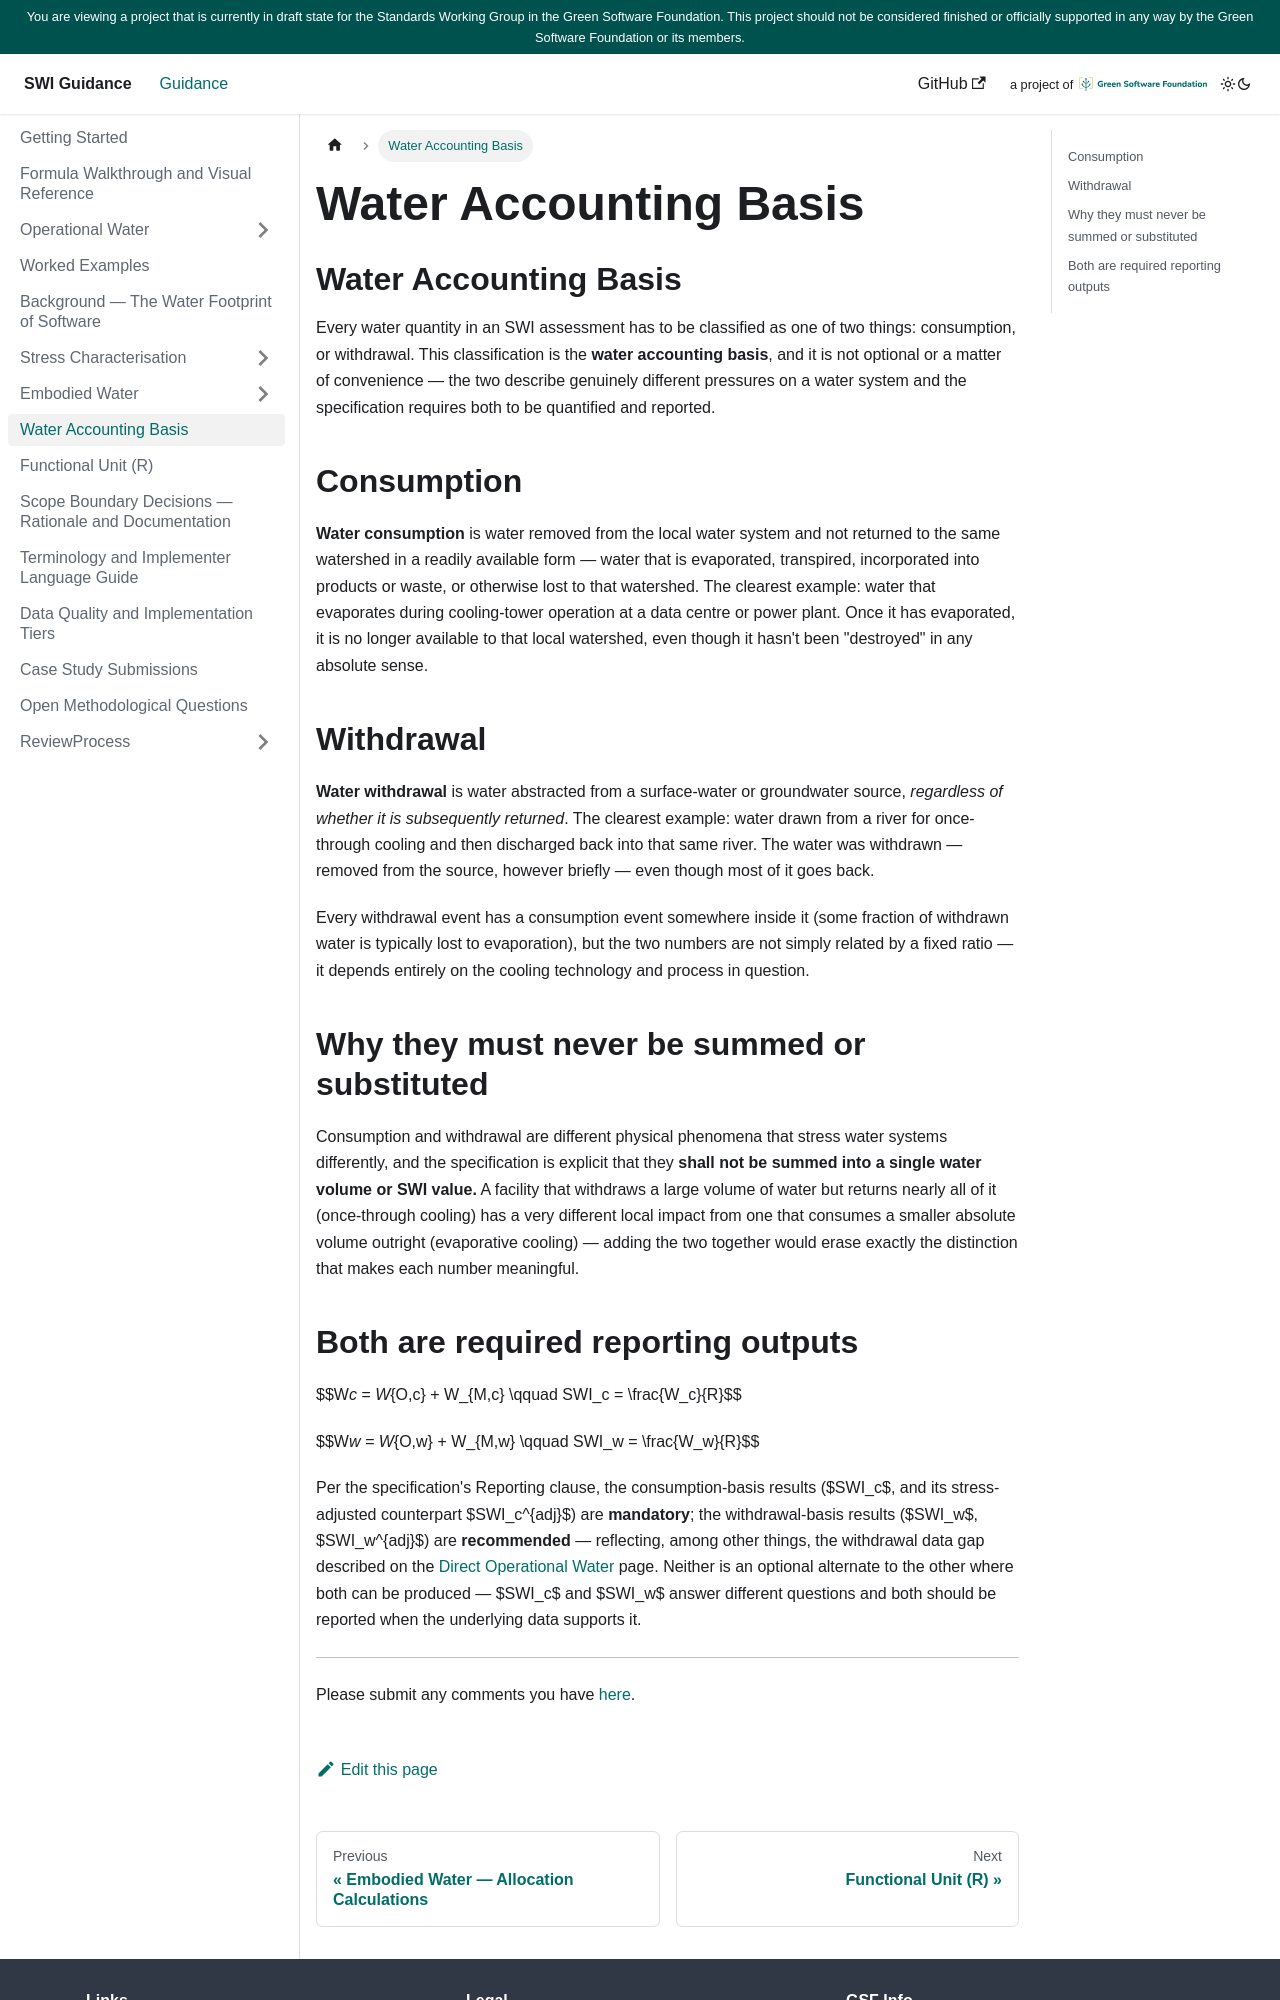

repository: Green-Software-Foundation/SWI-guide · page: AccountingBasis.html · generator: docusaurus

---
sidebar_position: 12
title: Water Accounting Basis
---

<!--
Grounded in: SWI-Specification.md § Terms and definitions (3.1–3.3), § Methodology summary → Water accounting basis.
-->

# Water Accounting Basis

Every water quantity in an SWI assessment has to be classified as one of
two things: consumption, or withdrawal. This classification is the **water
accounting basis**, and it is not optional or a matter of convenience —
the two describe genuinely different pressures on a water system and the
specification requires both to be quantified and reported.

## Consumption

**Water consumption** is water removed from the local water system and not
returned to the same watershed in a readily available form — water that is
evaporated, transpired, incorporated into products or waste, or otherwise
lost to that watershed. The clearest example: water that evaporates during
cooling-tower operation at a data centre or power plant. Once it has
evaporated, it is no longer available to that local watershed, even though
it hasn't been "destroyed" in any absolute sense.

## Withdrawal

**Water withdrawal** is water abstracted from a surface-water or
groundwater source, *regardless of whether it is subsequently returned*.
The clearest example: water drawn from a river for once-through cooling
and then discharged back into that same river. The water was withdrawn —
removed from the source, however briefly — even though most of it goes
back.

Every withdrawal event has a consumption event somewhere inside it (some
fraction of withdrawn water is typically lost to evaporation), but the two
numbers are not simply related by a fixed ratio — it depends entirely on
the cooling technology and process in question.

## Why they must never be summed or substituted

Consumption and withdrawal are different physical phenomena that stress
water systems differently, and the specification is explicit that they
**shall not be summed into a single water volume or SWI value.** A
facility that withdraws a large volume of water but returns nearly all of
it (once-through cooling) has a very different local impact from one that
consumes a smaller absolute volume outright (evaporative cooling) — adding
the two together would erase exactly the distinction that makes each
number meaningful.
